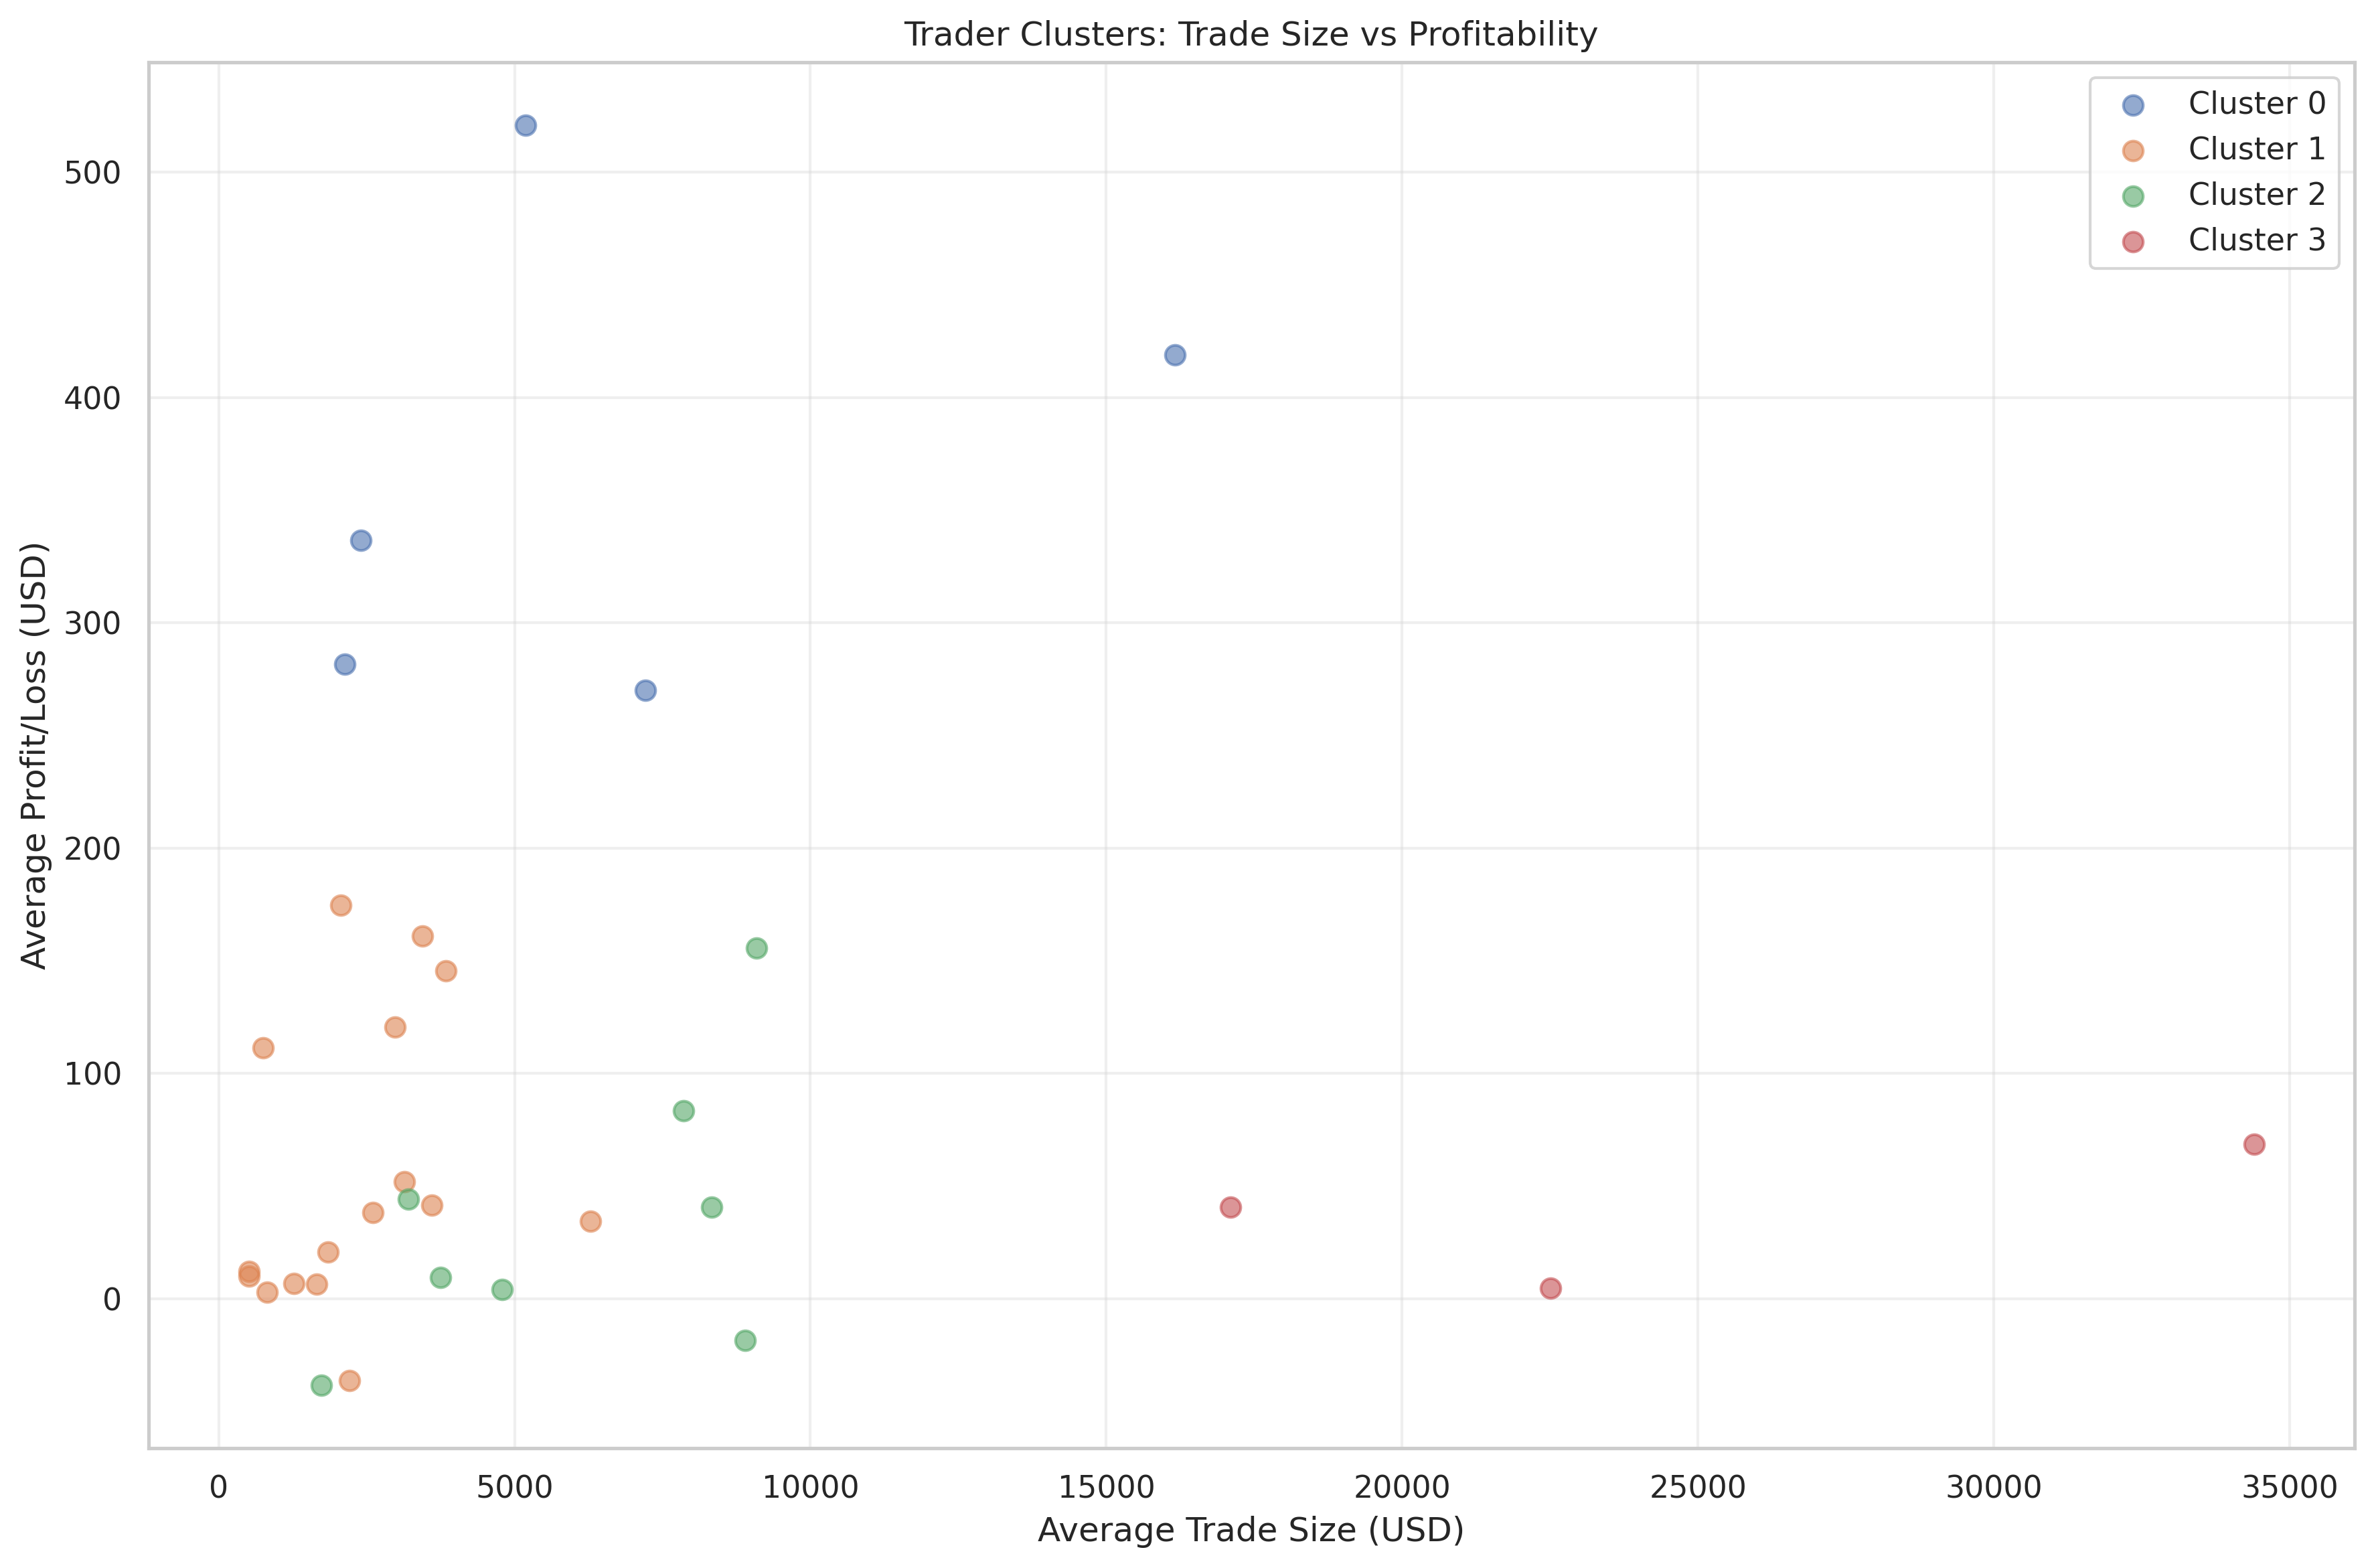

The data file committed next to this chart (first rows):
Account, Closed PnL, Size USD, Fee, Greed_Bias, Cluster
0x083384f897ee0f19899168e3b1bec365f52a90…, 419.1, 16160, 1.94, -0.09403, 0
0x23e7a7f8d14b550961925fbfdaa92f5d195ba5…, 6.578, 1653, 0.375, 0.1341, 1
0x271b280974205ca63b716753467d5a371de622…, -18.49, 8893, 2.437, -0.5566, 2
0x28736f43f1e871e6aa8b1148d38d4994275d72…, 9.952, 507.6, 0.1667, 0.6369, 1
0x2c229d22b100a7beb69122eed721cee9b24011…, 52.07, 3139, 0.9596, 0.3822, 1
0x3998f134d6aaa2b6a5f723806d00fd2bbbbce8…, -38.29, 1730, 0.1805, -0.3141, 2
0x39cef799f8b69da1995852eea189df24eb5cae…, 4.028, 4791, 0.4064, -0.825, 2
0x3f9a0aadc7f04a7c9d75dc1b5a6ddd6e36486c…, 161.1, 3445, 0.5309, 0.4036, 1
0x420ab45e0bd8863569a5efbb9c05d91f406246…, 520.9, 5189, 0.6997, 0.04439, 0
0x430f09841d65beb3f27765503d0f850b8bce77…, 336.7, 2398, 0.6039, 0.3808, 0
0x47add9a56df66b524d5e2c1993a43cde53b6ed…, 12.13, 517.5, 0.1445, 0.6143, 1
0x4acb90e786d897ecffb614dc822eb231b4ffb9…, 155.6, 9085, 1.843, -0.2479, 2
0x4f93fead39b70a1824f981a54d4e55b278e9f7…, 40.74, 17098, 5.37, 0.4289, 3
0x513b8629fe877bb581bf244e326a047b249c4f…, 68.68, 34397, 6.246, -0.2399, 3
0x6d6a4b953f202f8df5bed40692e7fd86531826…, 111.5, 746.7, 0.1916, -0.09231, 1
0x72743ae2822edd658c0c50608fd7c5c501b2af…, 270, 7217, 0.9757, -0.08113, 0
0x72c6a4624e1dffa724e6d00d64ceae698af892…, 281.8, 2134, 0.2028, 0.04424, 0
0x75f7eeb85dc639d5e99c78f95393aa9a5f1170…, 38.32, 2601, 0.2623, 0.4517, 1
0x7f4f299f74eec87806a830e3caa9afa5f2b9db…, 9.558, 3749, 0.5005, -0.823, 2
0x8170715b3b381dffb7062c0298972d4727a0a6…, -36.43, 2205, 0.3433, -0.03325, 1
0x8381e6d82f1affd39a336e143e081ef7620a3b…, 34.28, 6279, 1.771, 0.1429, 1
0x8477e447846c758f5a675856001ea72298fd9c…, 2.928, 820.4, 0.2529, 0.5852, 1
0x92f17e8d81a944691c10e753af1b1baae1a2cd…, 41.47, 3602, 0.9246, 0.8155, 1
0xa0feb3725a9335f49874d7cd8eaad6be45b274…, 6.812, 1273, 0.1466, 0.3216, 1
0xa520ded057a32086c40e7dd6ed4eb8efb82c00…, 174.7, 2067, 0.4555, 0.7554, 1
0xae5eacaf9c6b9111fd53034a602c192a04e082…, 120.5, 2979, 0.9747, 0.2789, 1
0xaf40fdc468c30116bd3307bcbf4a451a7ebf1d…, 40.75, 8330, 1.015, -0.8652, 2
0xb1231a4a2dd02f2276fa3c5e2a2f3436e6bfed…, 145.5, 3838, 1.086, 0.2571, 1
0xb899e522b5715391ae1d4f137653e7906c5e21…, 4.648, 22505, 5.92, -0.9351, 3
0xbaaaf6571ab7d571043ff1e313a9609a106378…, 44.36, 3210, 0.4057, -0.798, 2
0xbd5fead7180a9c139fa51a103cb6a2ce86ddb5…, 83.5, 7852, 1.807, -0.3438, 2
0xbee1707d6b44d4d52bfe19e41f8a828645437a…, 20.81, 1844, 0.3323, -0.09753, 1
